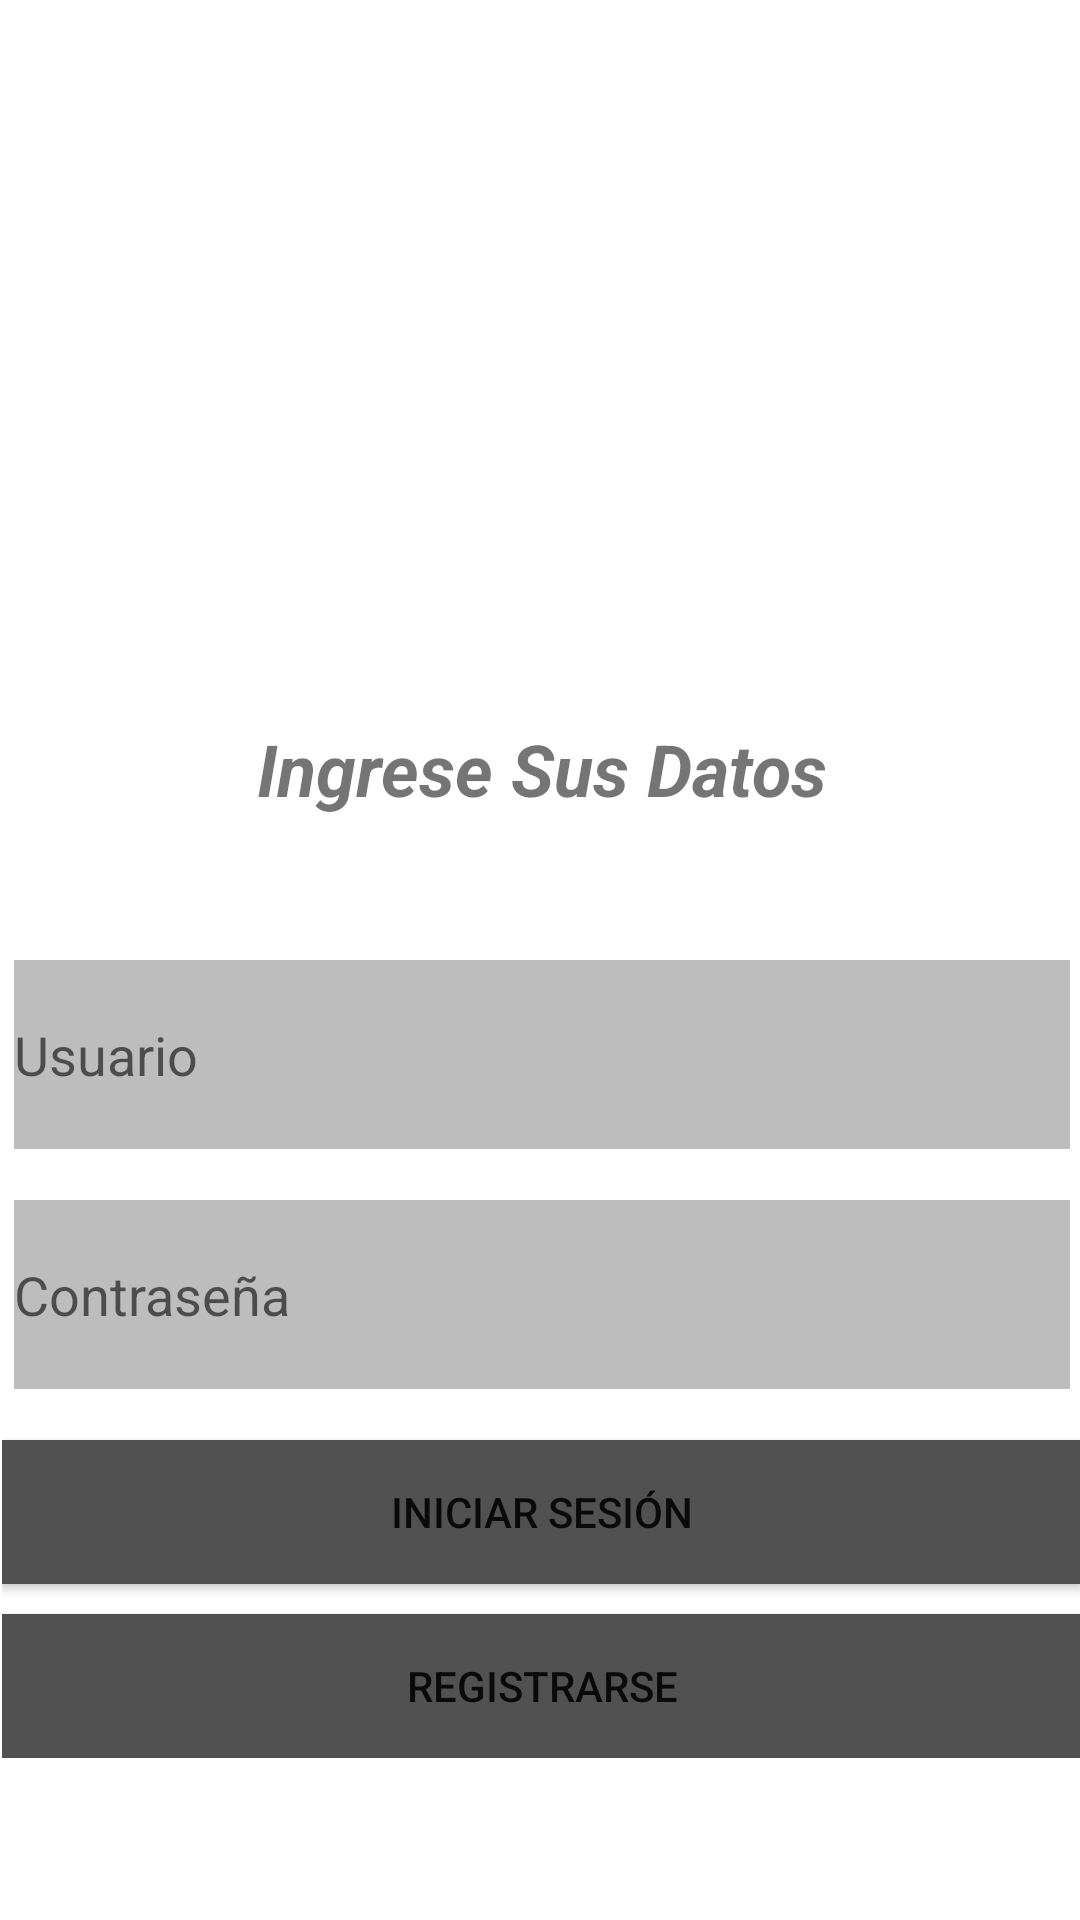

Android layout source for this screen:
<!-- AndroidManifest.xml: application theme AppTheme -->
<!-- res/layout/activity_login.xml -->
<?xml version="1.0" encoding="utf-8"?>
<androidx.constraintlayout.widget.ConstraintLayout xmlns:android="http://schemas.android.com/apk/res/android"
    xmlns:app="http://schemas.android.com/apk/res-auto"
    xmlns:tools="http://schemas.android.com/tools"
    android:layout_width="match_parent"
    android:layout_height="match_parent"
    tools:context=".RegistroActivity">


    <ImageView
        android:id="@+id/imageViewProfile"
        android:layout_width="147dp"
        android:layout_height="142dp"
        android:layout_marginTop="6dp"
        android:background="@drawable/circle_background"
        android:contentDescription="@null"
        app:layout_constraintBottom_toTopOf="@+id/linearLayout"
        app:layout_constraintEnd_toEndOf="parent"
        app:layout_constraintHorizontal_bias="0.5"
        app:layout_constraintStart_toStartOf="parent"
        app:layout_constraintTop_toTopOf="parent"
        app:srcCompat="@drawable/logorestaurante" />

    <LinearLayout
        android:id="@+id/linearLayout"
        android:layout_width="360dp"
        android:layout_height="wrap_content"
        android:layout_marginStart="32dp"
        android:layout_marginEnd="32dp"
        android:layout_marginBottom="8dp"
        android:layerType="none"
        android:orientation="vertical"
        app:layout_constraintBottom_toBottomOf="parent"
        app:layout_constraintEnd_toEndOf="parent"
        app:layout_constraintHorizontal_bias="0.49"
        app:layout_constraintStart_toStartOf="parent"
        app:layout_constraintTop_toBottomOf="@+id/imageViewProfile">

        <TextView
            android:id="@+id/textView"
            android:layout_width="match_parent"
            android:layout_height="70dp"
            android:text="Ingrese Sus Datos"
            android:textAlignment="center"
            android:textSize="24sp"
            android:textStyle="bold|italic" />

        <EditText
            android:id="@+id/Usuario"
            android:layout_width="match_parent"
            android:layout_height="80dp"
            android:backgroundTint="#BDBDBD"
            android:backgroundTintMode="screen"
            android:ems="10"
            android:hint="Usuario"
            android:inputType="text"
            android:textColor="#BDBDBD"
            android:textColorHighlight="#BDBDBD" />

        <EditText
            android:id="@+id/Password"
            android:layout_width="match_parent"
            android:layout_height="80dp"
            android:backgroundTint="#BDBDBD"
            android:backgroundTintMode="screen"
            android:ems="10"
            android:hint="Contraseña"
            android:inputType="text"
            android:textColor="#BDBDBD"
            android:textColorHighlight="#BDBDBD" />

        <Space
            android:layout_width="match_parent"
            android:layout_height="10dp" />

        <Button
            android:id="@+id/btn_login"
            android:layout_width="match_parent"
            android:layout_height="wrap_content"
            android:background="#252525"
            android:backgroundTint="#353333"
            android:backgroundTintMode="screen"
            android:longClickable="false"
            android:text="Iniciar Sesión"
            android:textAllCaps="true"
            android:textColorHighlight="#453B3B"
            android:textColorLink="#403A3A"
            app:strokeColor="#2E2D2D" />

        <Space
            android:layout_width="match_parent"
            android:layout_height="10dp" />

        <Button
            android:id="@+id/btn_add"
            android:layout_width="match_parent"
            android:layout_height="wrap_content"
            android:background="#252525"
            android:backgroundTint="#353333"
            android:backgroundTintMode="screen"
            android:longClickable="false"
            android:text="Registrarse"
            android:textAllCaps="true"
            android:textColorHighlight="#453B3B"
            android:textColorLink="#403A3A"
            app:strokeColor="#2E2D2D" />

    </LinearLayout>


</androidx.constraintlayout.widget.ConstraintLayout>
<!-- resources referenced by this layout -->
<resources>
  <!-- drawable circle_background (drawable) -->
  <?xml version="1.0" encoding="utf-8"?>
  <selector xmlns:android="http://schemas.android.com/apk/res/android">
      <shape xmlns:android="http://schemas.android.com/apk/res/android">
          <solid android:color="@color/colorPrimary" /> 
          <corners android:radius="50dp" /> 
      </shape>
  
  </selector>
  <style name="AppTheme" parent="Theme.AppCompat.DayNight">
          
          <item name="colorPrimary">@color/colorPrimary</item>
          <item name="colorPrimaryDark">@color/colorPrimaryDark</item>
          <item name="colorAccent">@color/colorAccent</item>
      </style>
  <color name="colorPrimary">#3F51B5</color>
  <!-- not gathered from this repository: default colours our renderer supplied (Android Studio template values) -->
  <color name="colorPrimaryDark">#FF3700B3</color>
  <color name="colorAccent">#FF03DAC5</color>
</resources>
